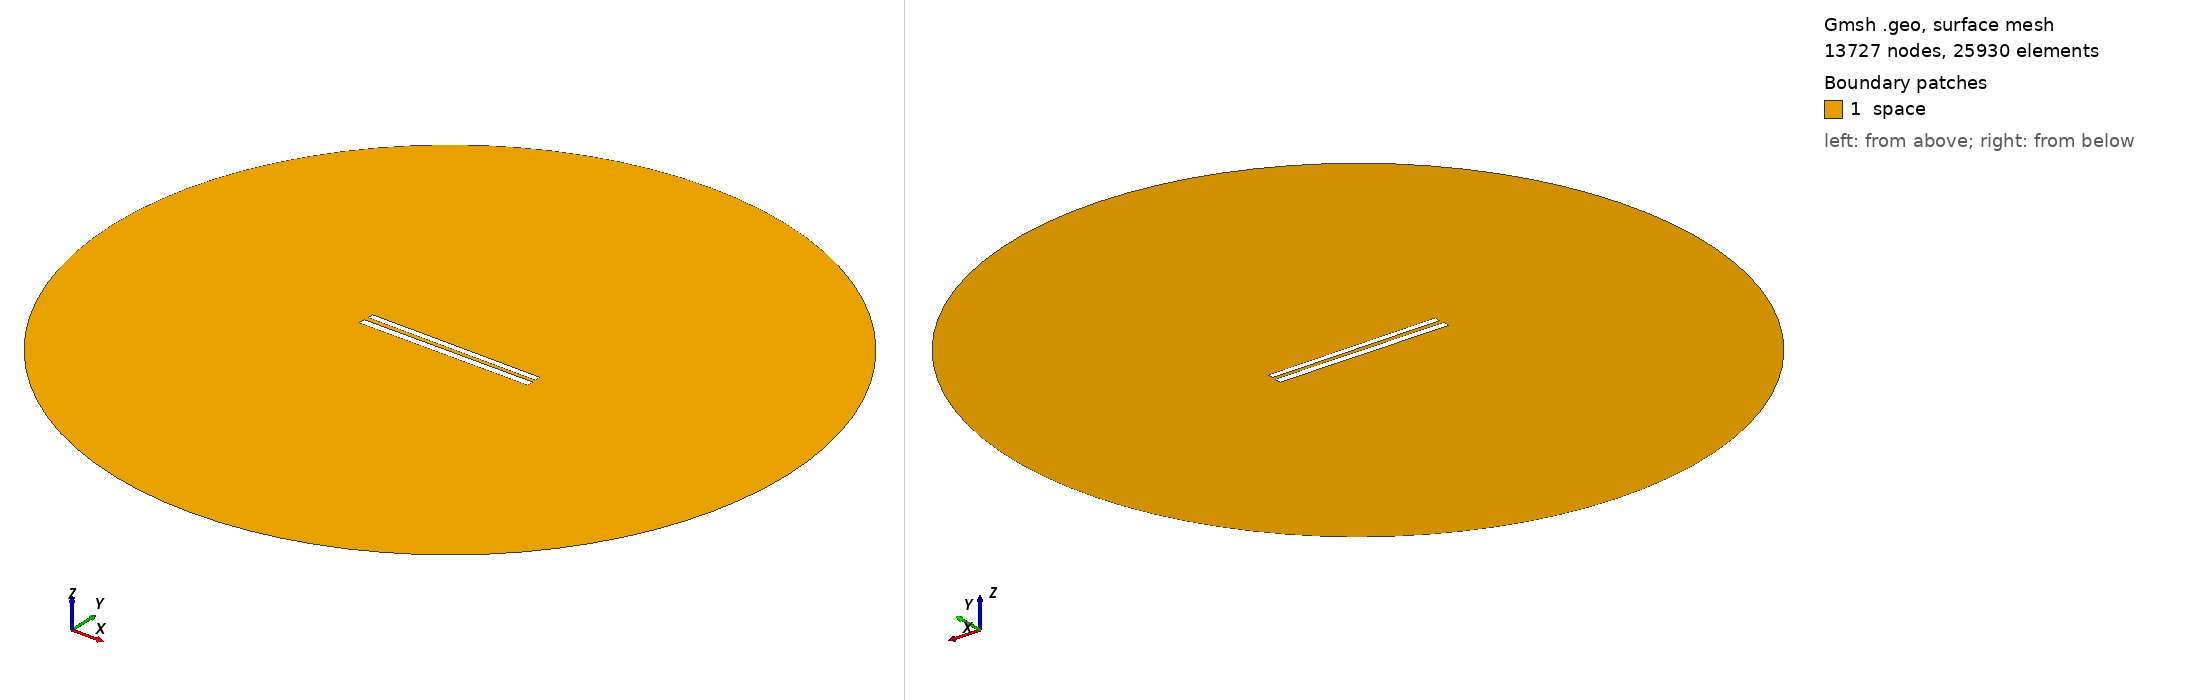

Gmsh geometry script, surface-meshed: 13727 nodes, 25930 surface elements. Boundary patches (legend numbers): 1 space. Left view from above one corner, right view from below the opposite corner. Legend entries are the model's physical surfaces. The drawing asked Gmsh for element sizes between 1% and 20% of the model's largest extent; the script's own settings can give other sizes.

=== 267.geo (drawn) ===
// Set the geometry kernel
SetFactory("OpenCASCADE");

//---------------------------------------
// Rectangles
//---------------------------------------

// Rectangle 1 (top)
Point(1) = {-49.78888888888889, 1.2944444444444443, 0, 1.0};
Point(2) = {49.78888888888889, 1.2944444444444443, 0, 1.0};
Point(3) = {49.78888888888889, 4.872222222222222, 0, 1.0};
Point(4) = {-49.78888888888889, 4.872222222222222, 0, 1.0};

Line(1) = {1, 2};
Line(2) = {2, 3};
Line(3) = {3, 4};
Line(4) = {4, 1};

Line Loop(1) = {1, 2, 3, 4};
Plane Surface(1) = {1};

Rotate { {0, 0, 1}, {0,  1.0833333333333333,  0}, -0.006 } {
  Surface{1};
}

// Rectangle 2 (bottom)
Point(5) = {-50,-1.0833333333333333, 0, 1.0};
Point(6) = { 50,-1.0833333333333333, 0, 1.0};
Point(7) = { 50,-5.083333333333333, 0, 1.0};
Point(8) = {-50,-5.083333333333333, 0, 1.0};

Line(5) = {5, 6};
Line(6) = {6, 7};
Line(7) = {7, 8};
Line(8) = {8, 5};

Line Loop(2) = {5, 6, 7, 8};
Plane Surface(2) = {2}; 


//---------------------------------------
// Circle
//---------------------------------------

// Define points
Point(9) = {0, 0, 0};        // Center
Point(10) = {200, 0, 0};     // Start point
Point(11) = {0, 200, 0};     // 90 degrees
Point(12) = {-200, 0, 0};    // 180 degrees
Point(13) = {0, -200, 0};    // 270 degrees

// Define circle arcs (each needs start, center, end)
Circle(9) = {10, 9, 11};
Circle(10) = {11, 9, 12};
Circle(11) = {12, 9, 13};
Circle(12) = {13, 9, 10};

// Define curve loop and surface if needed
Curve Loop(3) = {9, 10, 11, 12};
Surface(3) = {3};

// Subtract Rectangles from Circle
BooleanDifference{ Surface{3}; Delete; }{ Surface{1}; Surface{2}; Delete; }

//---------------------------------------
// Transfinite Lines and Surface
//---------------------------------------
r = 7;
Transfinite Line {1, 3} = 50*r Using Progression 1;
Transfinite Line {2, 4} = 2*r Using Progression 1;
Transfinite Line {5, 7} = 50*r Using Progression 1;
Transfinite Line {6, 8} = 2*r Using Progression 1;
Transfinite Line {9, 10, 11, 12} = 20 Using Progression 1;

//---------------------------------------
// Define Physical Groups
//---------------------------------------                

//--- Physical Curves
// Physical groups for boundaries
Physical Line("force_segment", 10) = {1};
Physical Line("upper_plate", 11) = {2, 3, 4};
Physical Line("lower_plate", 12) = {5, 6, 7, 8};
Physical Line("boundary", 20) = {9, 10, 11, 12};

//--- Physical Surfaces
Physical Surface("space", 30) = {3};

//---------------------------------------
// 6. Generate the Mesh
//---------------------------------------
Mesh 2;  // 2D mesh generation
